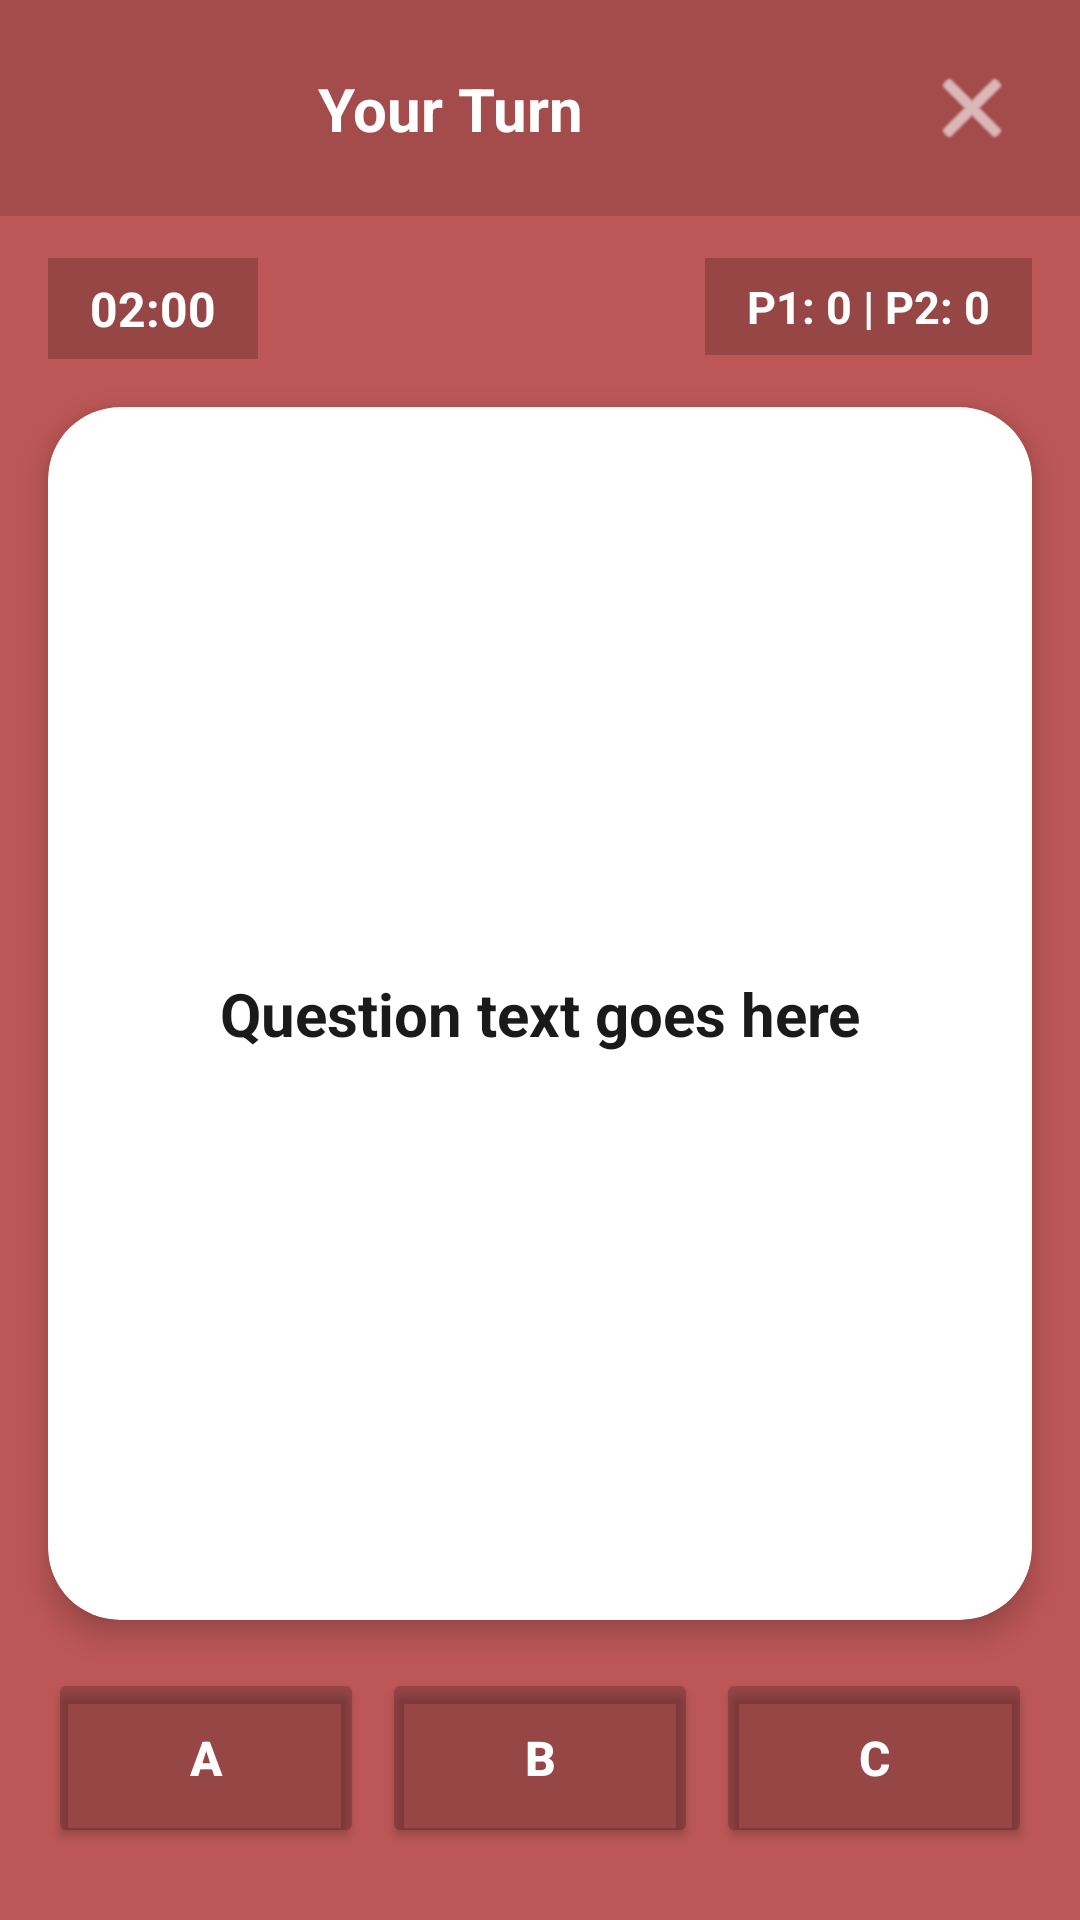

Here is an Android app screen rendered from its layout file. Give the layout XML and the strings, colors and styles it references.
<!-- AndroidManifest.xml: application theme Theme.ChaserGame -->
<!-- res/layout/activity_online_game.xml -->
<?xml version="1.0" encoding="utf-8"?>
<androidx.constraintlayout.widget.ConstraintLayout xmlns:android="http://schemas.android.com/apk/res/android"
    xmlns:app="http://schemas.android.com/apk/res-auto"
    android:id="@+id/OnlineGamePage"
    android:layout_width="match_parent"
    android:layout_height="match_parent"
    android:background="@color/background_red">

    
    <View
        android:id="@+id/top_bar_bg"
        android:layout_width="match_parent"
        android:layout_height="72dp"
        android:background="#22000000"
        app:layout_constraintTop_toTopOf="parent" />

    
    <TextView
        android:id="@+id/tvTurnInfo"
        android:layout_width="0dp"
        android:layout_height="wrap_content"
        android:gravity="center"
        android:text="Your Turn"
        android:textColor="#FFFFFF"
        android:textSize="20sp"
        android:textStyle="bold"
        app:layout_constraintBottom_toBottomOf="@id/top_bar_bg"
        app:layout_constraintEnd_toStartOf="@id/btnExitGame"
        app:layout_constraintStart_toStartOf="parent"
        app:layout_constraintTop_toTopOf="@id/top_bar_bg" />

    
    <ImageButton
        android:id="@+id/btnExitGame"
        android:layout_width="48dp"
        android:layout_height="48dp"
        android:layout_marginEnd="12dp"
        android:background="?attr/selectableItemBackgroundBorderless"
        android:contentDescription="Exit Game"
        android:src="@android:drawable/ic_menu_close_clear_cancel"
        app:layout_constraintBottom_toBottomOf="@id/top_bar_bg"
        app:layout_constraintEnd_toEndOf="parent"
        app:layout_constraintTop_toTopOf="@id/top_bar_bg"
        app:tint="#FFFFFF" />

    
    <TextView
        android:id="@+id/tvTimer"
        android:layout_width="wrap_content"
        android:layout_height="wrap_content"
        android:layout_marginStart="16dp"
        android:layout_marginTop="14dp"
        android:background="#33000000"
        android:paddingHorizontal="14dp"
        android:paddingVertical="6dp"
        android:text="02:00"
        android:textColor="#FFFFFF"
        android:textSize="16sp"
        android:textStyle="bold"
        app:layout_constraintStart_toStartOf="parent"
        app:layout_constraintTop_toBottomOf="@id/top_bar_bg" />

    <TextView
        android:id="@+id/tvScore"
        android:layout_width="wrap_content"
        android:layout_height="wrap_content"
        android:layout_marginTop="14dp"
        android:layout_marginEnd="16dp"
        android:background="#33000000"
        android:paddingHorizontal="14dp"
        android:paddingVertical="6dp"
        android:text="P1: 0 | P2: 0"
        android:textColor="#FFFFFF"
        android:textSize="15sp"
        android:textStyle="bold"
        app:layout_constraintEnd_toEndOf="parent"
        app:layout_constraintTop_toBottomOf="@id/top_bar_bg" />

    
    <androidx.cardview.widget.CardView
        android:id="@+id/questionCard"
        android:layout_width="0dp"
        android:layout_height="0dp"
        android:layout_marginHorizontal="16dp"
        android:layout_marginTop="16dp"
        android:layout_marginBottom="16dp"
        app:cardBackgroundColor="#FFFFFF"
        app:cardCornerRadius="24dp"
        app:cardElevation="6dp"
        app:layout_constraintBottom_toTopOf="@id/answersRow"
        app:layout_constraintEnd_toEndOf="parent"
        app:layout_constraintStart_toStartOf="parent"
        app:layout_constraintTop_toBottomOf="@id/tvTimer">

        <TextView
            android:id="@+id/tvQuestion"
            android:layout_width="match_parent"
            android:layout_height="match_parent"
            android:gravity="center"
            android:padding="28dp"
            android:text="Question text goes here"
            android:textColor="#1A1A1A"
            android:textSize="20sp"
            android:textStyle="bold" />
    </androidx.cardview.widget.CardView>

    
    <LinearLayout
        android:id="@+id/answersRow"
        android:layout_width="0dp"
        android:layout_height="wrap_content"
        android:layout_marginHorizontal="16dp"
        android:layout_marginBottom="24dp"
        android:orientation="horizontal"
        android:weightSum="3"
        app:layout_constraintBottom_toBottomOf="parent"
        app:layout_constraintEnd_toEndOf="parent"
        app:layout_constraintStart_toStartOf="parent">

        <Button
            android:id="@+id/btnAnswerA"
            android:layout_width="0dp"
            android:layout_height="60dp"
            android:layout_marginEnd="6dp"
            android:layout_weight="1"
            android:backgroundTint="#33000000"
            android:text="A"
            android:textColor="#FFFFFF"
            android:textSize="16sp"
            android:textStyle="bold"
            app:cornerRadius="16dp"
            app:strokeColor="#44FFFFFF"
            app:strokeWidth="1dp" />

        <Button
            android:id="@+id/btnAnswerB"
            android:layout_width="0dp"
            android:layout_height="60dp"
            android:layout_marginEnd="6dp"
            android:layout_weight="1"
            android:backgroundTint="#33000000"
            android:text="B"
            android:textColor="#FFFFFF"
            android:textSize="16sp"
            android:textStyle="bold"
            app:cornerRadius="16dp"
            app:strokeColor="#44FFFFFF"
            app:strokeWidth="1dp" />

        <Button
            android:id="@+id/btnAnswerC"
            android:layout_width="0dp"
            android:layout_height="60dp"
            android:layout_weight="1"
            android:backgroundTint="#33000000"
            android:text="C"
            android:textColor="#FFFFFF"
            android:textSize="16sp"
            android:textStyle="bold"
            app:cornerRadius="16dp"
            app:strokeColor="#44FFFFFF"
            app:strokeWidth="1dp" />
    </LinearLayout>

</androidx.constraintlayout.widget.ConstraintLayout>
<!-- resources referenced by this layout -->
<resources>
  <color name="background_red">#bd5757</color>
  <style name="Theme.ChaserGame" parent="Base.Theme.ChaserGame" />
  <style name="Base.Theme.ChaserGame" parent="Theme.Material3.DayNight.NoActionBar">
          
          
      </style>
</resources>
